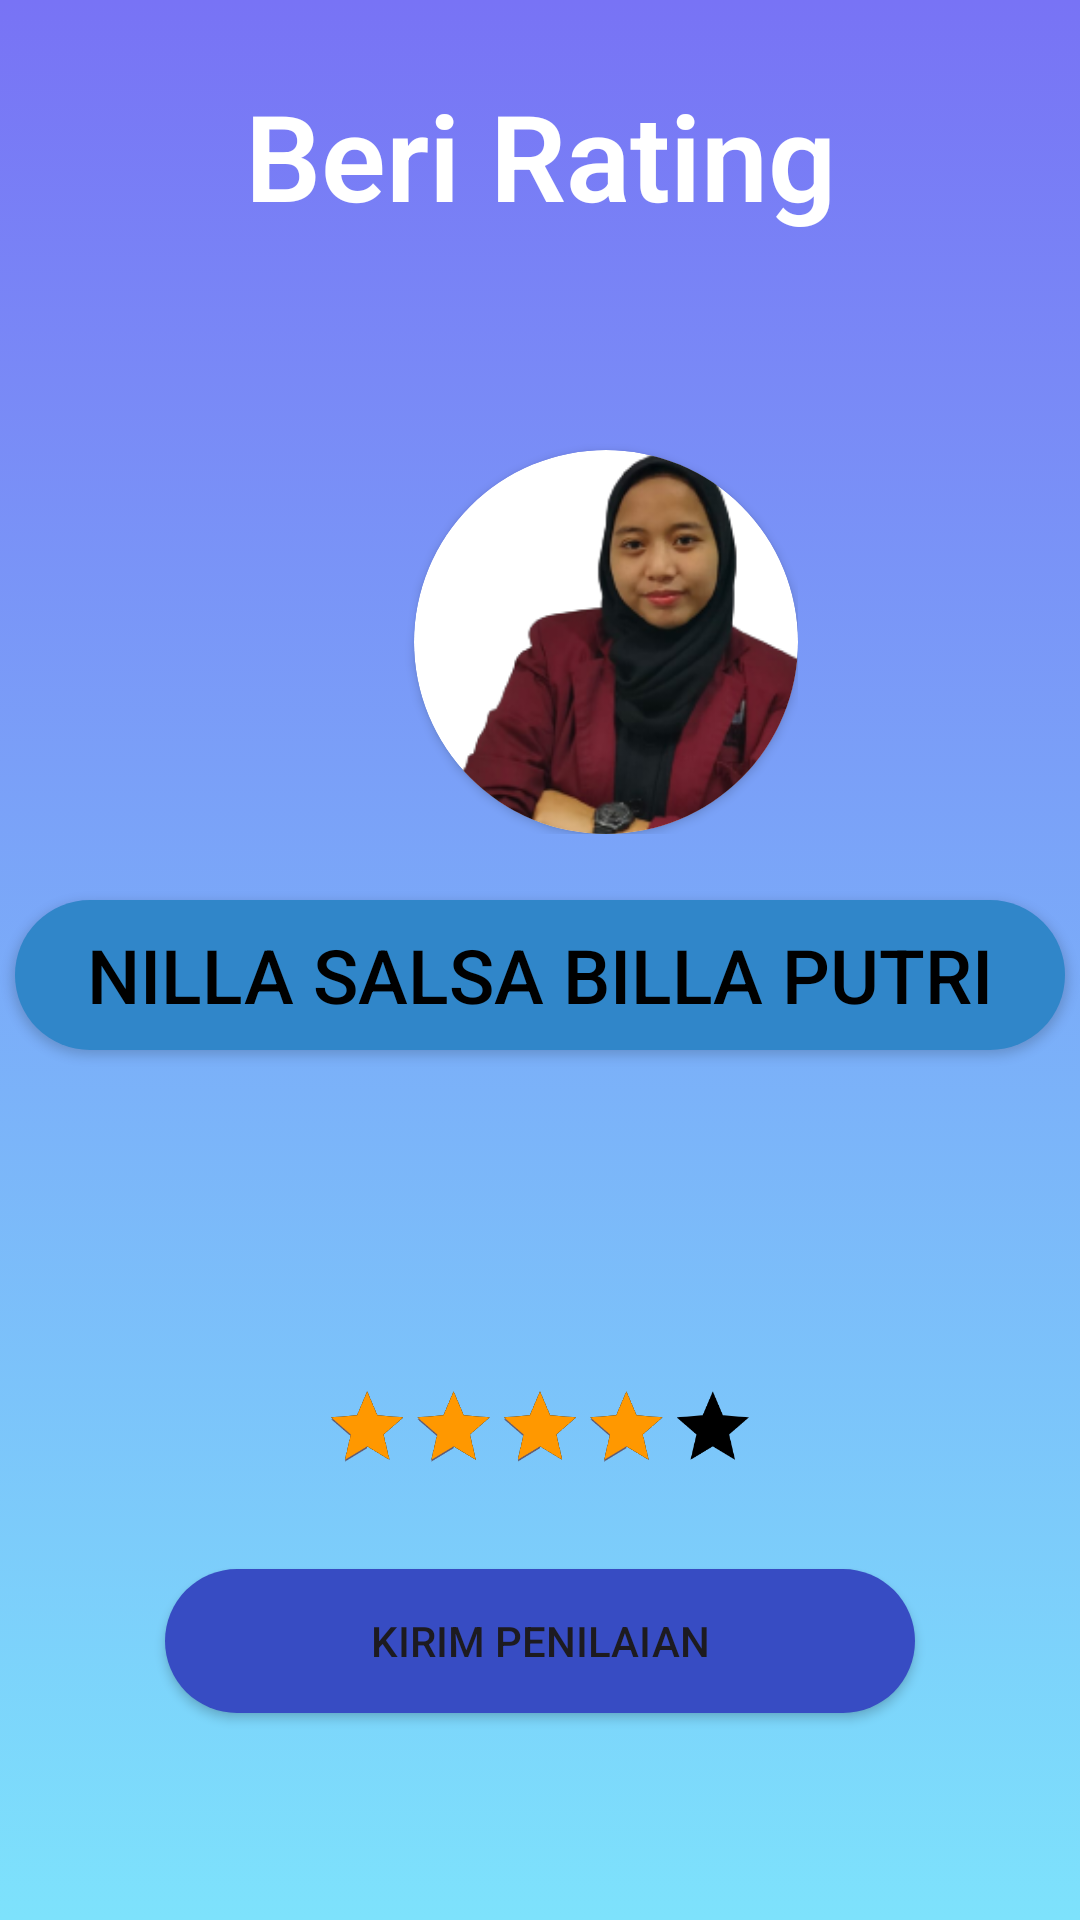

Reconstruct the res/layout file that produces this screen, plus the resources it refers to.
<!-- AndroidManifest.xml: application theme Theme.Aplikasime -->
<!-- res/layout/activity_rating.xml -->
<?xml version="1.0" encoding="utf-8"?>
<RelativeLayout
    xmlns:android="http://schemas.android.com/apk/res/android"
    xmlns:app="http://schemas.android.com/apk/res-auto"
    xmlns:tools="http://schemas.android.com/tools"
    android:layout_width="match_parent"
    android:layout_height="match_parent"
    tools:context=".rating"
    android:background="@drawable/gradientbackground">

    <LinearLayout
        android:layout_width="match_parent"
        android:layout_height="wrap_content">


            <ImageView
                android:layout_width="wrap_content"
                android:layout_height="wrap_content"
                android:src="@drawable/ic_back"
                android:layout_marginLeft="16dp"
                android:layout_marginTop="16dp"
                android:id="@+id/Rat_back"
                />

    </LinearLayout>

    <TextView
        android:layout_width="match_parent"
        android:layout_height="wrap_content"
        android:id="@+id/Dev_text1"
        android:gravity="center"
        android:layout_margin="25dp"
        android:textSize="40sp"
        android:textColor="@color/white"
        android:text="Beri Rating"
        android:textStyle="bold"
        android:fontFamily="sans-serif-light" />
<LinearLayout
    android:layout_width="wrap_content"
    android:layout_height="wrap_content">
    <androidx.cardview.widget.CardView
        android:layout_width="128dp"
        android:layout_height="128dp"
        app:cardCornerRadius="65dp"
        android:layout_marginLeft="138dp"
        android:layout_marginTop="150dp">

        <ImageView
            android:id="@+id/Dev_aku"
            android:layout_width="152dp"
            android:layout_height="218dp"
            android:layout_below="@+id/Dev_text1"
            android:layout_centerHorizontal="true"
            android:foregroundGravity="center"
            android:src="@drawable/aku" />

    </androidx.cardview.widget.CardView>
</LinearLayout>


    <Button
        android:layout_width="wrap_content"
        android:layout_height="50dp"
        android:text="Nilla Salsa Billa Putri"
        android:textColor="@color/black"
        android:layout_marginTop="300dp"
        android:layout_centerHorizontal="true"
        android:background="@drawable/button_shape"
        android:width="350dp"
        android:textSize="25sp"
        android:id="@+id/Dev_btnaku" />

    <RatingBar
        android:id="@+id/Ratingbar"
        android:layout_width="wrap_content"
        android:layout_height="wrap_content"

        android:layout_below="@id/Dev_btnaku"
        android:layout_centerHorizontal="true"
        android:layout_marginTop="100dp"

        android:numStars="5"
        android:progressBackgroundTint="@color/black"
        android:progressTint="#FF9800"
        android:rating="4"

        android:scaleX="0.6"
        android:scaleY="0.6"
        android:stepSize="1" />

    <TextView
        android:layout_width="wrap_content"
        android:layout_height="wrap_content"
        android:text=""
        android:textSize="18sp"
        android:textStyle="bold"
        app:layout_constraintStart_toStartOf="parent"
        android:id="@+id/Rating_text1"/>

    <androidx.appcompat.widget.AppCompatButton
        android:id="@+id/Rating_btn"
        android:layout_width="wrap_content"
        android:layout_height="wrap_content"
        android:width="250dp"
        android:layout_marginTop="16dp"
        android:text="Kirim Penilaian"
        android:background="@drawable/shape_button"
        android:layout_below="@id/Ratingbar"
        android:layout_centerHorizontal="true"/>

</RelativeLayout>
<!-- resources referenced by this layout -->
<resources>
  <color name="black">#FF000000</color>
  <color name="white">#FFFFFFFF</color>
  <!-- drawable aku: png bitmap (drawable, 75053 bytes) -->
  <!-- drawable button_shape (drawable) -->
  <?xml version="1.0" encoding="utf-8"?>
  <shape android:shape="rectangle" xmlns:android="http://schemas.android.com/apk/res/android">
      <solid android:color="#3086C9" />
      <corners android:radius="25dp" />
  
  </shape>
  <!-- drawable gradientbackground (drawable) -->
  <?xml version="1.0" encoding="utf-8"?>
  <selector xmlns:android="http://schemas.android.com/apk/res/android">
  
      <item>
  
          <shape>
  
              <gradient
                  android:angle="90"
                  android:startColor="#7DE2FC"
                  android:endColor="#7873f5"
                  android:type="linear" />
  
          </shape>
  
      </item>
  
  </selector>
  <!-- drawable shape_button (drawable) -->
  <?xml version="1.0" encoding="utf-8"?>
  <shape  android:shape="rectangle" xmlns:android="http://schemas.android.com/apk/res/android">
  
      <solid android:color="@color/blue"/>
      <corners android:radius="25dp"/>
  </shape>
  <style name="Theme.Aplikasime" parent="Base.Theme.Aplikasime" />
  <color name="blue">#374CC3</color>
  <style name="Base.Theme.Aplikasime" parent="Theme.Material3.DayNight.NoActionBar">
          
          
      </style>
</resources>
